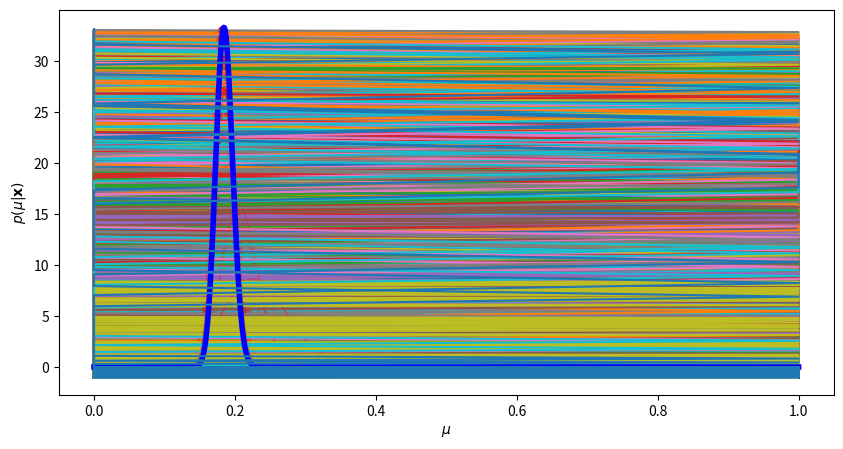
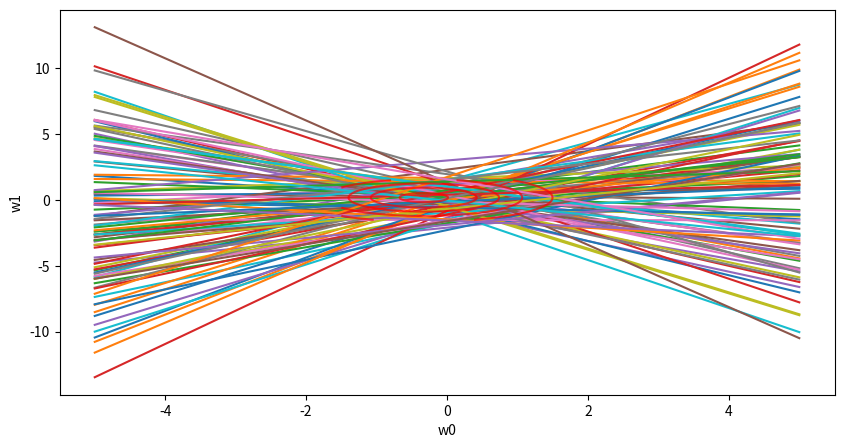

The script that saved these images, in order: (Note: this script raises an exception after producing the figures.)
import numpy as np
from scipy.stats import beta
import matplotlib.pyplot as plt


mu = 0.2
N = 1000

# Take N samples from a binomial distribution with mean mu.
X = np.random.binomial(1, mu, N)
mu_test = np.linspace(0, 1, 1000)


mu_test


def posterior(a, b, X):
    a_n = a + X.sum()
    b_n = b + (X.shape[0] - X.sum())
    
    return beta.pdf(mu_test, a_n, b_n)


a, b = 10, 38
prior_mu = beta.pdf(mu_test, a, b)


fig = plt.figure(figsize=(10, 5))
ax = fig.add_subplot(111)

ax.plot(mu_test, prior_mu, 'g')
ax.fill_between(mu_test, prior_mu, color='green', alpha=0.3)

ax.set_xlabel('$\mu$')
ax.set_ylabel('$p(\mu|\mathbf{x})$')


index = np.random.permutation(X.shape[0])
for i in range(0, X.shape[0]):
    y = posterior(a, b, X[:index[i]])
    plt.plot(mu_test, y, 'r', alpha=0.3)
    plt.plot(X, y-mu_test)
    
y = posterior(a, b, X)
plt.plot(mu_test, y, 'b', linewidth=4.0)


plt.plot(X, y-mu_test)


import numpy as np
import matplotlib.pyplot as plt


def plot_line(ax, w):
    # Input data.
    X = np.zeros((2, 2))
    X[0, 0] = -5.0
    X[1, 0] = 5.0
    X[:, 1] = 1.0
    
    # Because of the concatenation we have to flip the transpose.
    y = w.dot(X.T)
    ax.plot(X[:, 0], y)


# Create prior distribution.
tau = 1.0 * np.eye(2)
w0 = np.zeros((2, 1))

w0


# Sample from prior.
n_samples = 100
w_sample = np.random.multivariate_normal(w0.flatten(), tau, size=n_samples)

w_sample[:5] # This is the prior p(w)


# Create plot.
fig = plt.figure(figsize=(10, 5))
ax = fig.add_subplot(111)

for i in range(0, w_sample.shape[0]):
    plot_line(ax, w_sample[i, :])


"""
Create a contour plot of a two-dimensional normal distribution.

Parameters
----------
ax : axis handle to plot
mu : mean vector 2x1
Sigma : covariance matrix 2x2

"""
from scipy.stats import multivariate_normal

def plotdistribution(ax, mu, Sigma):
    x = np.linspace(-1.5, 1.5, 100) # Give me 100 equally-distributed numbers between [-1.5, 1.5]
    x1p, x2p = np.meshgrid(x, x) # Not sure!
    pos = np.vstack((x1p.flatten(), x2p.flatten())).T 

    pdf = multivariate_normal(mu.flatten(), Sigma)
    Z = pdf.pdf(pos)
    Z = Z.reshape(100, 100)
    
    ax.set_xlabel('w0')
    ax.set_ylabel('w1')
    ax.contour(x1p, x2p, Z, 5, colors='r', lw=5, alpha=0.7)
    
    plt.show()


plotdistribution(ax, w_sample[:1], tau)


index = np.random.permutation(X.shape[0])
for i in range(0, index.shape[0]):
    X_i = X[index, :]
    y_i = y[index]
    
    # Compute posterior.
    
    # Visualise posterior.
    # Visualise samples from posterior with the data.
    # Print out the mean of the posterior.



